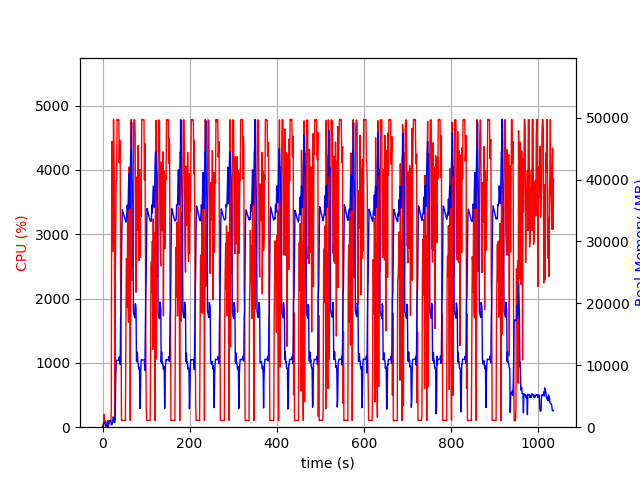

The file beside this chart, header and first rows:
elapsed_time, nproc, cpu, mem_real, mem_virtual
4.57763671875e-05, 1, 0.0, 6.223, 2659
1.006, 2, 29.8, 57.85, 168.6
2.012, 4, 9.9, 531.9, 2217
3.02, 4, 200.6, 784.1, 2531
4.027, 4, 99.3, 796.9, 2538
5.034, 3, 101.2, 675.1, 2093
6.042, 3, 100.2, 758.4, 2205
7.05, 3, 1.0, 236.2, 1537
8.057, 3, 1.0, 296.1, 1593
9.065, 3, 3.0, 231.3, 1526
10.07, 3, 0.0, 359.2, 1662
11.08, 9, 2.0, 961.5, 3909
12.09, 4, 103.2, 443.8, 1976
13.1, 1, 21.8, 102.4, 773.3
14.1, 1, 99.2, 368.4, 1893
15.11, 1, 100.1, 628.4, 3179
16.12, 1, 99.3, 906.4, 3179
17.13, 1, 100.3, 1058, 2667
18.14, 1, 100.1, 1058, 2667
19.14, 1, 100.2, 1058, 2667
20.15, 1, 293.3, 458.8, 6649
21.16, 1, 4442, 357.1, 6649
22.18, 1, 3845, 596.5, 6685
23.19, 1, 2730, 725.6, 7257
24.2, 1, 3082, 1642, 7257
25.21, 1, 4786, 1642, 7257
26.23, 1, 4280, 1136, 7265
27.24, 1, 3770, 793.1, 8289
28.24, 1, 100.3, 793.6, 8289
29.25, 1, 2338, 2608, 9341
30.27, 1, 3055, 7988, 15783
31.28, 1, 3834, 9927, 22963
32.3, 1, 3835, 10819, 22963
33.32, 1, 4784, 10819, 22963
34.34, 1, 4776, 10819, 22963
35.36, 1, 4780, 10819, 22963
36.38, 1, 4782, 10819, 22963
37.39, 1, 4784, 10819, 22963
38.41, 1, 4112, 11331, 22963
39.43, 1, 4466, 10565, 22963
40.45, 1, 4394, 10130, 24932
41.46, 1, 2292, 17351, 38376
42.47, 1, 1771, 19066, 58856
43.47, 1, 101.3, 25330, 58856
44.48, 1, 101.2, 32333, 58856
45.49, 1, 104.2, 35149, 58856
46.5, 1, 105.1, 34890, 58856
47.5, 1, 105.3, 34592, 58856
48.51, 1, 104.2, 34310, 58856
49.52, 1, 103.2, 34065, 58856
50.53, 1, 102.2, 33789, 58856
51.53, 1, 100.3, 33566, 58856
52.54, 1, 101.3, 33348, 58856
53.55, 1, 1369, 33144, 58856
54.56, 1, 2622, 33247, 58856
55.57, 1, 2608, 34171, 58856
56.58, 1, 1867, 35868, 58856
57.6, 1, 3408, 35122, 58856
58.62, 1, 2064, 35062, 83432
59.63, 1, 1633, 38851, 83432
... 963 more rows
